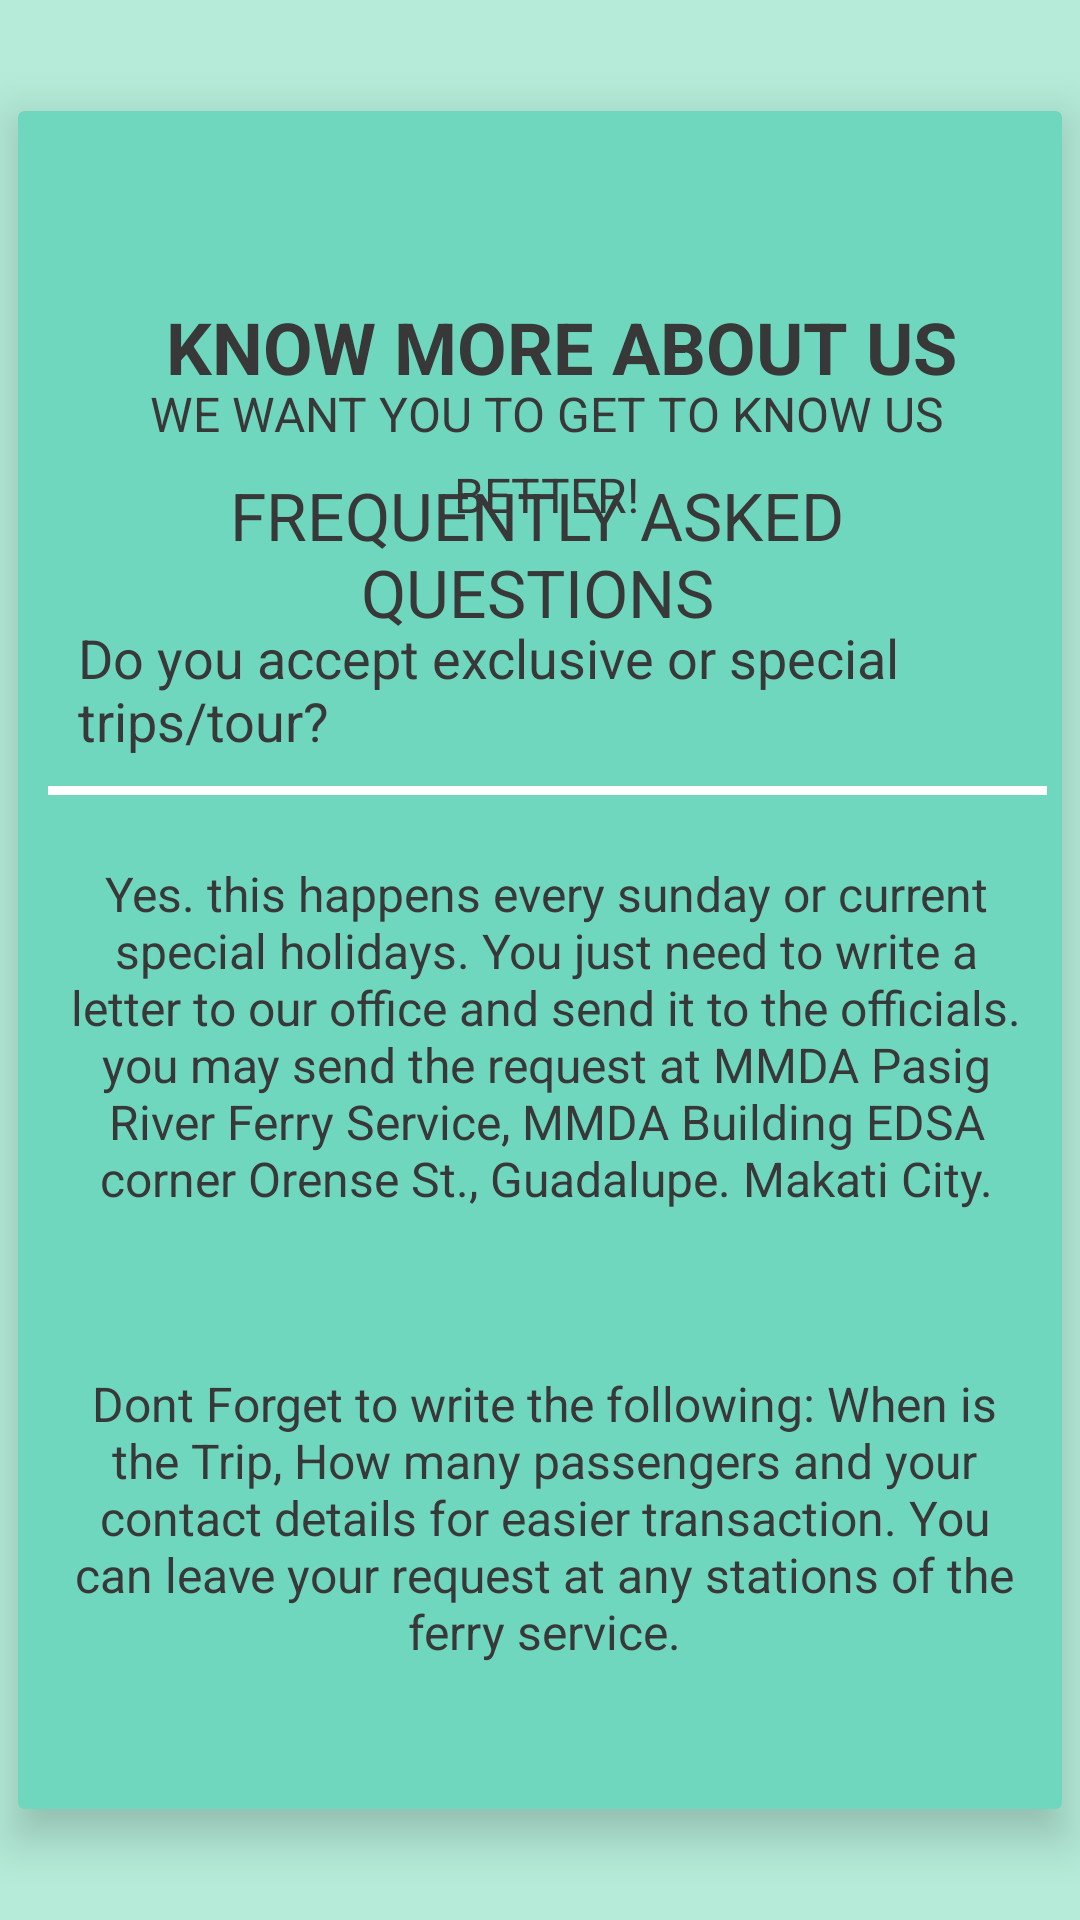

Layout XML and referenced resources for this Android screen:
<!-- AndroidManifest.xml: application theme AppTheme -->
<!-- res/layout/activity_screen14.xml -->
<?xml version="1.0" encoding="utf-8"?>
<RelativeLayout xmlns:android="http://schemas.android.com/apk/res/android"
    xmlns:app="http://schemas.android.com/apk/res-auto"
    xmlns:tools="http://schemas.android.com/tools"
    android:layout_width="match_parent"
    android:layout_height="match_parent"
    android:background="#B5EBD8"
    tools:context=".Screen14">

    <android.support.v7.widget.CardView
        android:layout_width="348dp"
        android:layout_height="566dp"
        android:layout_centerInParent="true"
        app:cardBackgroundColor="#70D7BF"
        app:cardElevation="9dp"
        app:layout_constraintBottom_toBottomOf="parent"
        app:layout_constraintEnd_toEndOf="parent"
        app:layout_constraintHorizontal_bias="0.461"
        app:layout_constraintStart_toStartOf="parent"
        app:layout_constraintTop_toTopOf="parent"
        app:layout_constraintVertical_bias="0.514">

        <ImageView
            android:id="@+id/imageView2"
            android:layout_width="49dp"
            android:layout_height="43dp"
            android:layout_marginLeft="155dp"
            android:layout_marginStart="155dp"
            android:layout_marginTop="15dp"
            android:contentDescription="@string/todo"
            app:srcCompat="@drawable/mmda" />

        <TextView
            android:id="@+id/textView20"
            android:layout_width="306dp"
            android:layout_height="wrap_content"
            android:layout_marginLeft="20dp"
            android:layout_marginStart="20dp"
            android:layout_marginTop="120dp"
            android:gravity="center"
            android:text="@string/frequently_asked_questions"
            android:textColor="#383838"
            android:textSize="22sp"
            app:fontFamily="@font/anton" />

        <TextView
            android:id="@+id/info"
            android:layout_width="282dp"
            android:layout_height="37dp"
            android:layout_marginEnd="80dp"
            android:layout_marginLeft="40dp"
            android:layout_marginRight="80dp"
            android:layout_marginStart="40dp"
            android:layout_marginTop="60dp"
            android:gravity="center"
            android:text="@string/know_more_about_us"
            android:textAllCaps="false"
            android:textColor="#383838"
            android:textColorHighlight="?android:attr/colorForeground"
            android:textSize="24sp"
            android:textStyle="bold"
            app:fontFamily="@font/anton"
            tools:textAppearance="@style/TextAppearance.AppCompat" />

        <TextView
            android:id="@+id/fare"
            android:layout_width="302dp"
            android:layout_height="wrap_content"
            android:layout_marginLeft="25dp"
            android:layout_marginRight="25dp"
            android:layout_marginTop="90dp"
            android:gravity="center"
            android:lineSpacingExtra="8sp"
            android:text="@string/we_want_you_to_get_to_know_us_better"
            android:textColor="#383838"
            android:textSize="16sp"
            app:fontFamily="@font/anton"
            tools:fontFamily="@font/anton" />

        <TextView
            android:id="@+id/location"
            android:layout_width="308dp"
            android:layout_height="wrap_content"
            android:layout_marginLeft="20dp"
            android:layout_marginStart="20dp"
            android:layout_marginTop="170dp"
            android:text="@string/do_you_accept_exclusive_or_special_trips_tour"
            android:textColor="#383838"
            android:textSize="18sp"
            android:typeface="normal"
            app:fontFamily="@font/anton" />

        <TextView
            android:id="@+id/textView13"
            android:layout_width="322dp"
            android:layout_height="wrap_content"
            android:layout_marginLeft="15dp"
            android:layout_marginStart="15dp"
            android:layout_marginTop="250dp"
            android:gravity="center"
            android:text="@string/yes_this_happens_every_sunday_or_current_special_holidays_you_just_need_to_write_a_letter_to_our_office_and_send_it_to_the_officials_you_may_send_the_request_at_mmda_pasig_river_ferry_service_mmda_building_edsa_corner_orense_st_guadalupe_makati_city"
            android:textColor="#383838"
            android:textSize="16sp"
            app:fontFamily="@font/anton" />

        <TextView
            android:id="@+id/textView22"
            android:layout_width="321dp"
            android:layout_height="wrap_content"
            android:layout_marginLeft="15dp"
            android:layout_marginStart="15dp"
            android:layout_marginTop="420dp"
            android:gravity="center"
            android:text="@string/dont_forget_to_write_the_following_when_is_the_trip_how_many_passengers_and_your_contact_details_for_easier_transaction_you_can_leave_your_request_at_any_stations_of_the_ferry_service"
            android:textColor="#383838"
            android:textSize="16sp"
            app:fontFamily="@font/anton" />

        <View
            android:id="@+id/divider"
            android:layout_width="333dp"
            android:layout_height="3dp"
            android:layout_marginLeft="10dp"
            android:layout_marginStart="10dp"
            android:layout_marginTop="225dp"
            android:background="@android:color/background_light"
            android:visibility="visible" />

    </android.support.v7.widget.CardView>


</RelativeLayout>
<!-- resources referenced by this layout -->
<resources>
  <string name="do_you_accept_exclusive_or_special_trips_tour">Do you accept exclusive or special trips/tour?</string>
  <string name="dont_forget_to_write_the_following_when_is_the_trip_how_many_passengers_and_your_contact_details_for_easier_transaction_you_can_leave_your_request_at_any_stations_of_the_ferry_service">Dont Forget to write the following: When is the Trip, How many passengers and your contact details for easier transaction. You can leave your request at any stations of the ferry service.</string>
  <string name="frequently_asked_questions">FREQUENTLY ASKED QUESTIONS</string>
  <string name="know_more_about_us">KNOW MORE ABOUT US</string>
  <string name="todo">TODO</string>
  <string name="we_want_you_to_get_to_know_us_better">WE WANT YOU TO GET TO KNOW US BETTER!</string>
  <string name="yes_this_happens_every_sunday_or_current_special_holidays_you_just_need_to_write_a_letter_to_our_office_and_send_it_to_the_officials_you_may_send_the_request_at_mmda_pasig_river_ferry_service_mmda_building_edsa_corner_orense_st_guadalupe_makati_city">Yes. this happens every sunday or current special holidays. You just need to write a letter to our office and send it to the officials. you may send the request at MMDA Pasig River Ferry Service, MMDA Building EDSA corner Orense St., Guadalupe. Makati City.</string>
  <style name="AppTheme" parent="Theme.AppCompat.Light.NoActionBar">
          
          <item name="colorPrimary">@color/colorPrimary</item>
          <item name="colorPrimaryDark">@color/colorPrimaryDark</item>
          <item name="colorAccent">@color/colorAccent</item>
          <item name="android:textColor">@color/colorText</item>
      </style>
  <color name="colorPrimary">#3F51B5</color>
  <color name="colorPrimaryDark">#303F9F</color>
  <color name="colorAccent">#FF4081</color>
  <color name="colorText">#383838</color>
</resources>
